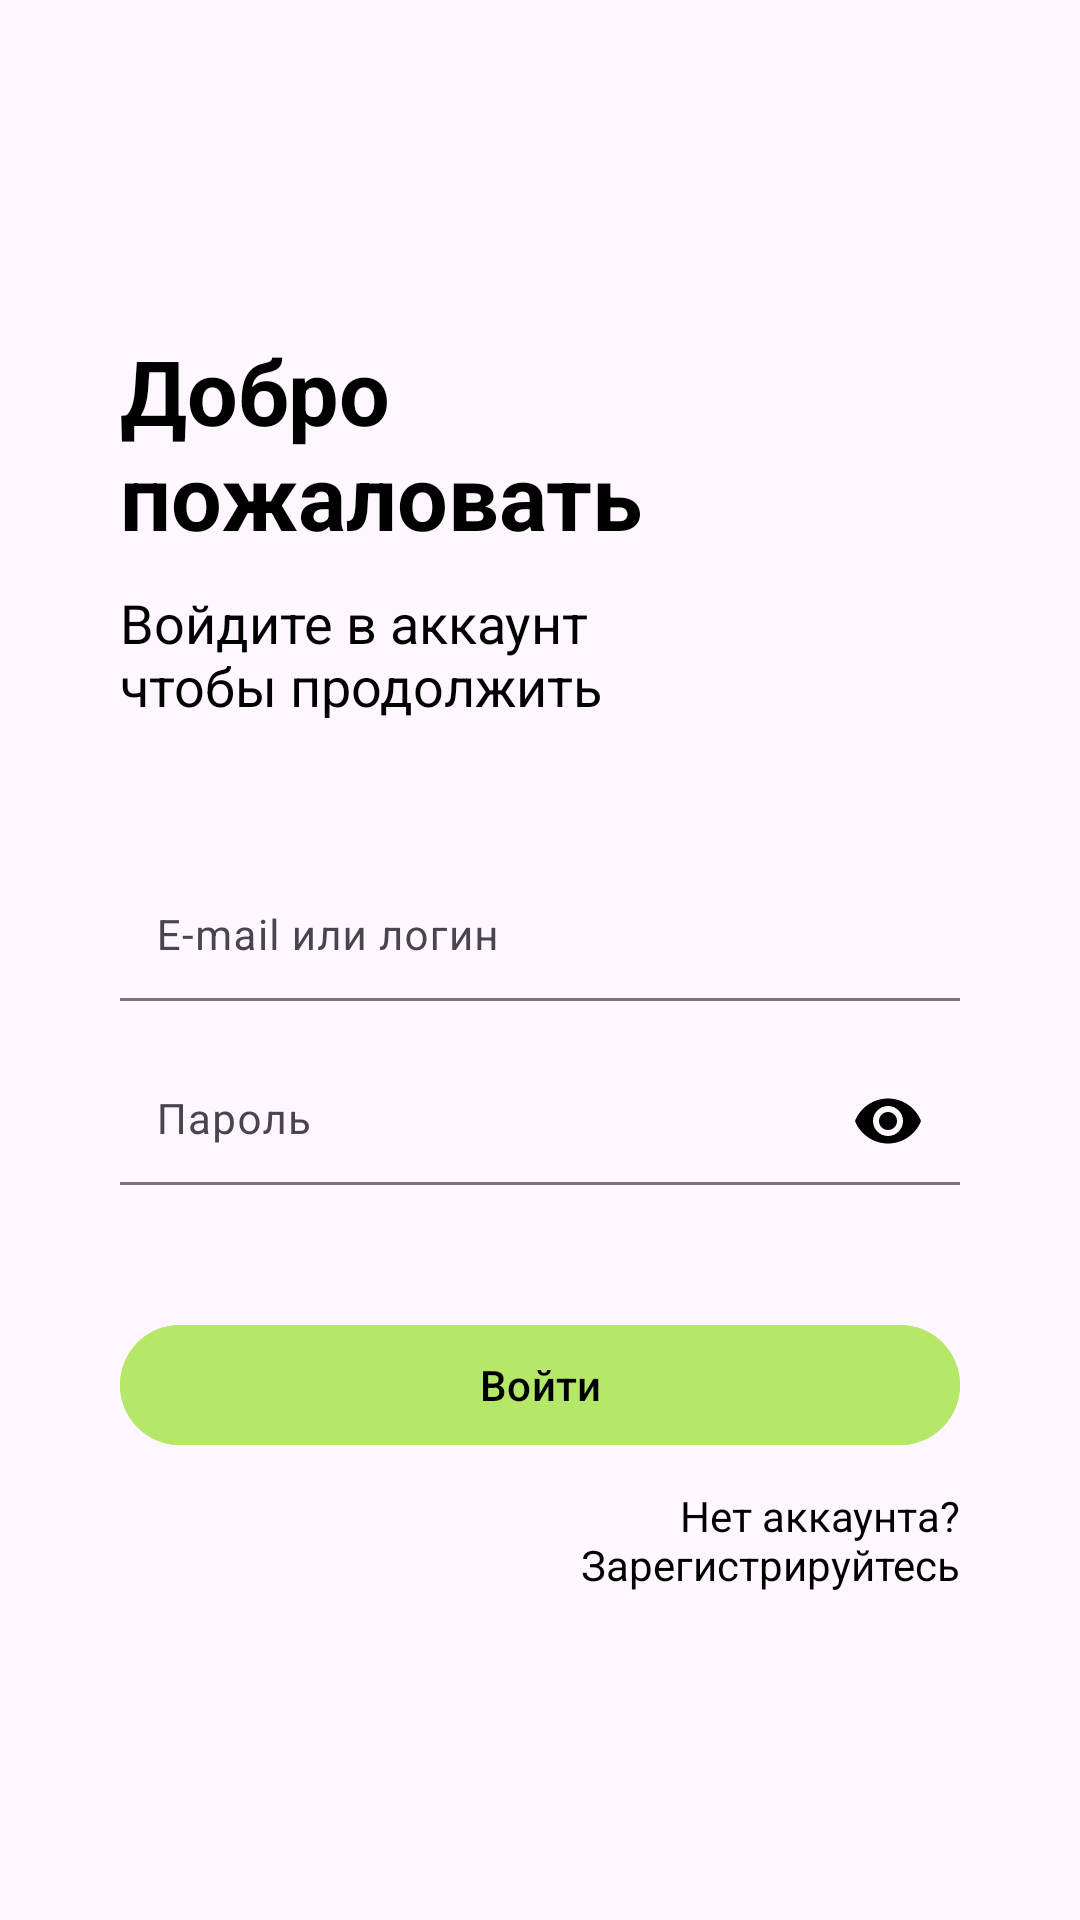

Reconstruct the res/layout file that produces this screen, plus the resources it refers to.
<!-- AndroidManifest.xml: application theme Theme.Itemly -->
<!-- res/layout/fragment_auth.xml -->
<androidx.core.widget.NestedScrollView xmlns:android="http://schemas.android.com/apk/res/android"
    xmlns:app="http://schemas.android.com/apk/res-auto"
    android:layout_width="match_parent"
    android:layout_height="match_parent"
    android:fillViewport="true">

    <androidx.constraintlayout.widget.ConstraintLayout
        android:layout_width="match_parent"
        android:layout_height="wrap_content">

        <com.google.android.material.textview.MaterialTextView
            android:id="@+id/titleSignIn"
            android:layout_width="wrap_content"
            android:layout_height="wrap_content"
            android:layout_marginStart="40dp"
            android:layout_marginTop="110dp"
            android:text="@string/title_auth"
            android:textColor="@color/black"
            android:textSize="30sp"
            android:textStyle="bold"
            app:layout_constraintStart_toStartOf="parent"
            app:layout_constraintTop_toTopOf="parent" />

        <com.google.android.material.textview.MaterialTextView
            android:id="@+id/descriptionSignIn"
            android:layout_width="wrap_content"
            android:layout_height="wrap_content"
            android:layout_marginStart="40dp"
            android:layout_marginTop="10dp"
            android:text="@string/description_sign_in"
            android:textColor="@color/black"
            android:textSize="18sp"
            app:layout_constraintStart_toStartOf="parent"
            app:layout_constraintTop_toBottomOf="@id/titleSignIn" />

        <com.google.android.material.textfield.TextInputLayout
            android:id="@+id/tilLoginSignIn"
            android:layout_width="0dp"
            android:layout_height="wrap_content"
            android:layout_marginHorizontal="40dp"
            android:layout_marginTop="50dp"
            android:hint="@string/login_hint"
            app:boxBackgroundMode="filled"
            app:layout_constraintEnd_toEndOf="parent"
            app:layout_constraintStart_toStartOf="parent"
            app:layout_constraintTop_toBottomOf="@id/descriptionSignIn">

            <com.google.android.material.textfield.TextInputEditText
                android:id="@+id/editLoginSignIn"
                android:layout_width="match_parent"
                android:layout_height="wrap_content"
                android:imeOptions="actionNext"
                android:inputType="textEmailAddress"
                android:padding="12dp"
                android:textColor="@color/black"
                android:textSize="14sp" />
        </com.google.android.material.textfield.TextInputLayout>

        <com.google.android.material.textfield.TextInputLayout
            android:id="@+id/tilPasswordSignIn"
            android:layout_width="0dp"
            android:layout_height="wrap_content"
            android:layout_marginHorizontal="40dp"
            android:layout_marginTop="16dp"
            android:hint="@string/password_hint"
            app:boxBackgroundMode="filled"
            app:endIconMode="password_toggle"
            app:endIconTint="@color/black"
            app:layout_constraintEnd_toEndOf="parent"
            app:layout_constraintStart_toStartOf="parent"
            app:layout_constraintTop_toBottomOf="@id/tilLoginSignIn">

            <com.google.android.material.textfield.TextInputEditText
                android:id="@+id/editPasswordSignIn"
                android:layout_width="match_parent"
                android:layout_height="wrap_content"
                android:imeOptions="actionDone"
                android:inputType="textPassword"
                android:padding="12dp"
                android:textColor="@color/black"
                android:textSize="14sp" />

        </com.google.android.material.textfield.TextInputLayout>

        <com.google.android.material.textview.MaterialTextView
            android:id="@+id/errorSignInTextView"
            android:layout_width="0dp"
            android:layout_height="wrap_content"
            android:layout_marginHorizontal="40dp"
            android:layout_marginTop="10dp"
            android:textColor="@android:color/holo_red_light"
            android:textSize="14sp"
            app:layout_constraintEnd_toEndOf="parent"
            app:layout_constraintStart_toStartOf="parent"
            app:layout_constraintTop_toBottomOf="@id/tilPasswordSignIn" />

        <com.google.android.material.button.MaterialButton
            android:id="@+id/buttonSignIn"
            android:layout_width="0dp"
            android:layout_height="wrap_content"
            android:layout_marginHorizontal="40dp"
            android:layout_marginTop="40dp"
            android:backgroundTint="@color/main_color"
            android:text="@string/button_sign_in"
            android:textColor="@android:color/black"
            app:layout_constraintEnd_toEndOf="parent"
            app:layout_constraintStart_toStartOf="parent"
            app:layout_constraintTop_toBottomOf="@id/tilPasswordSignIn" />

        <com.google.android.material.textview.MaterialTextView
            android:id="@+id/hrefSignUp"
            android:layout_width="wrap_content"
            android:layout_height="wrap_content"
            android:layout_marginTop="10dp"
            android:layout_marginBottom="50dp"
            android:gravity="end"
            android:text="@string/href_sign_up"
            android:textColor="@color/black"
            app:layout_constraintBottom_toBottomOf="parent"
            app:layout_constraintEnd_toEndOf="@id/buttonSignIn"
            app:layout_constraintTop_toBottomOf="@id/buttonSignIn"
            app:layout_constraintVertical_bias="0.0" />

    </androidx.constraintlayout.widget.ConstraintLayout>
</androidx.core.widget.NestedScrollView>
<!-- resources referenced by this layout -->
<resources>
  <color name="black">@android:color/black</color>
  <color name="main_color">#B5E869</color>
  <string name="button_sign_in">Войти</string>
  <string name="description_sign_in">Войдите в аккаунт\nчтобы продолжить</string>
  <string name="href_sign_up">Нет аккаунта?\nЗарегистрируйтесь</string>
  <string name="login_hint">E-mail или логин</string>
  <string name="password_hint">Пароль</string>
  <string name="title_auth">Добро\nпожаловать</string>
  <style name="Theme.Itemly" parent="Base.Theme.Itemly" />
  <style name="Base.Theme.Itemly" parent="Theme.Material3.DayNight.NoActionBar">
          <item name="android:textColor">@android:color/black</item>
      </style>
</resources>
